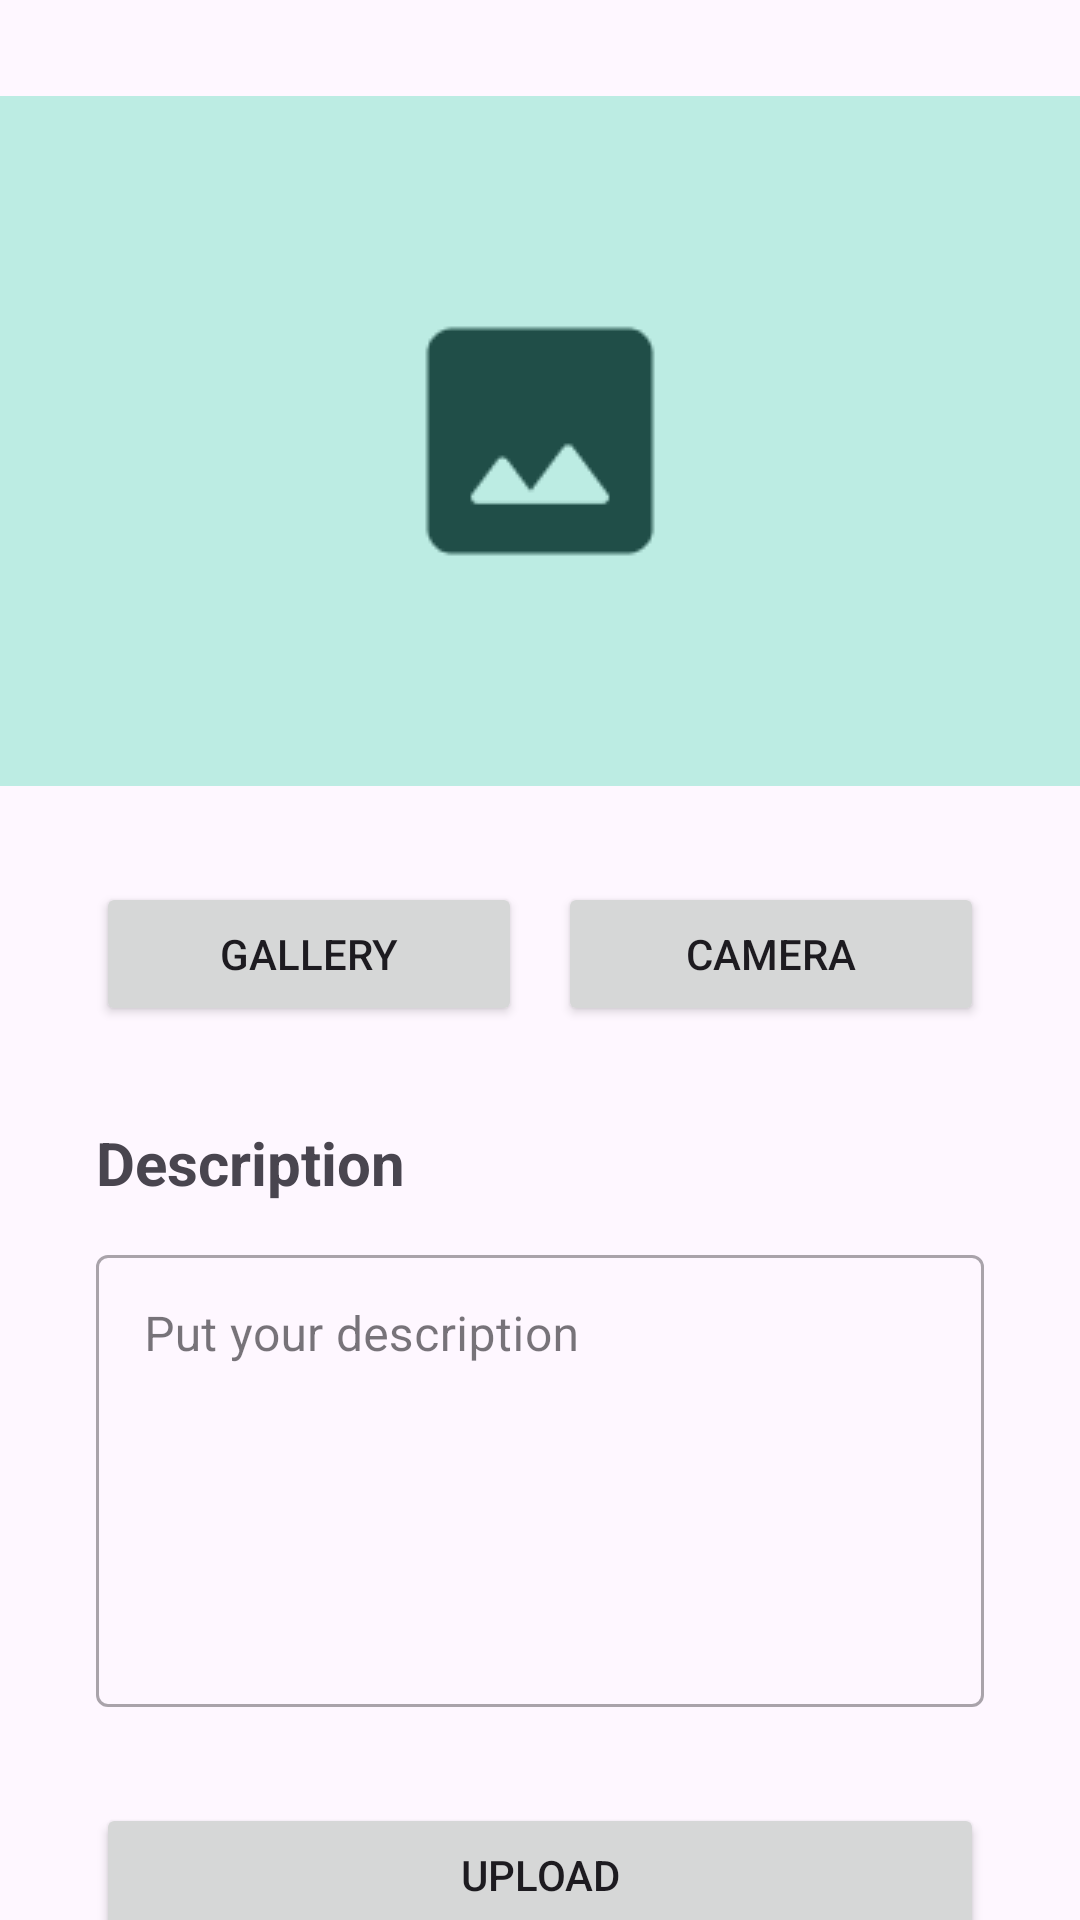

Android layout source for this screen:
<!-- AndroidManifest.xml: application theme Theme.Intermediate -->
<!-- res/layout/activity_upload_story.xml -->
<?xml version="1.0" encoding="utf-8"?>
<androidx.constraintlayout.widget.ConstraintLayout xmlns:android="http://schemas.android.com/apk/res/android"
    xmlns:app="http://schemas.android.com/apk/res-auto"
    xmlns:tools="http://schemas.android.com/tools"
    android:layout_width="match_parent"
    android:layout_height="match_parent"
    tools:context=".addstory.UploadStoryActivity" >

    <com.google.android.material.progressindicator.LinearProgressIndicator
        android:id="@+id/progressIndicator"
        android:layout_width="match_parent"
        android:layout_height="wrap_content"
        android:indeterminate="true"
        android:visibility="gone"
        app:layout_constraintEnd_toEndOf="parent"
        app:layout_constraintStart_toStartOf="parent"
        app:layout_constraintTop_toTopOf="parent" />

    <androidx.core.widget.NestedScrollView
        android:layout_width="match_parent"
        android:layout_height="match_parent"
        android:fillViewport="true"
        app:layout_constraintBottom_toBottomOf="parent"
        app:layout_constraintEnd_toEndOf="parent"
        app:layout_constraintStart_toStartOf="parent" >

        <androidx.constraintlayout.widget.ConstraintLayout
            android:layout_width="match_parent"
            android:layout_height="match_parent">

            <ImageView
                android:id="@+id/iv_upload_photo"
                android:layout_width="wrap_content"
                android:layout_height="wrap_content"
                android:src="@drawable/default_img"
                android:layout_marginTop="32dp"
                android:layout_marginEnd="32dp"
                android:layout_marginStart="32dp"
                app:layout_constraintTop_toTopOf="parent"
                app:layout_constraintStart_toStartOf="parent"
                app:layout_constraintEnd_toEndOf="parent" />

            <Button
                android:id="@+id/gallery_btn"
                android:layout_width="0dp"
                android:layout_height="wrap_content"
                android:layout_marginTop="32dp"
                android:layout_marginStart="32dp"
                android:text="@string/gallery_btn"
                app:layout_constraintEnd_toStartOf="@+id/camera_btn"
                app:layout_constraintStart_toStartOf="parent"
                app:layout_constraintTop_toBottomOf="@+id/iv_upload_photo" />

            <Button
                android:id="@+id/camera_btn"
                android:layout_width="0dp"
                android:layout_height="wrap_content"
                android:layout_marginStart="12dp"
                android:layout_marginEnd="32dp"
                android:text="@string/camera_btn"
                app:layout_constraintEnd_toEndOf="parent"
                app:layout_constraintStart_toEndOf="@+id/gallery_btn"
                app:layout_constraintTop_toTopOf="@+id/gallery_btn" />

            <TextView
                android:id="@+id/heading_description"
                android:layout_width="wrap_content"
                android:layout_height="wrap_content"
                android:layout_marginTop="32dp"
                android:layout_marginStart="32dp"
                android:text="@string/upload_desc"
                android:textSize="20sp"
                android:textStyle="bold"
                app:layout_constraintStart_toStartOf="parent"
                app:layout_constraintTop_toBottomOf="@+id/camera_btn" />


            <com.google.android.material.textfield.TextInputLayout
                android:id="@+id/upload_description"
                style="@style/Widget.MaterialComponents.TextInputLayout.OutlinedBox"
                android:layout_width="match_parent"
                android:layout_height="wrap_content"
                android:layout_marginStart="32dp"
                android:layout_marginEnd="32dp"
                android:layout_marginTop="12dp"
                android:hint="@string/ed_upload_desc"
                app:layout_constraintTop_toBottomOf="@+id/heading_description" >
                <com.google.android.material.textfield.TextInputEditText
                    android:id="@+id/ed_upload_description"
                    android:layout_width="match_parent"
                    android:layout_height="match_parent"
                    android:gravity="top"
                    android:lines="6">
                </com.google.android.material.textfield.TextInputEditText>
            </com.google.android.material.textfield.TextInputLayout>

            <Button
                android:id="@+id/upload_btn"
                android:layout_width="0dp"
                android:layout_height="wrap_content"
                app:layout_constraintTop_toBottomOf="@+id/upload_description"
                app:layout_constraintEnd_toEndOf="parent"
                app:layout_constraintStart_toStartOf="parent"
                app:layout_constraintBottom_toBottomOf="parent"
                android:layout_marginTop="32dp"
                android:layout_marginBottom="32dp"
                android:layout_marginHorizontal="32dp"
                android:text="@string/upload_btn" />
        </androidx.constraintlayout.widget.ConstraintLayout>
    </androidx.core.widget.NestedScrollView>
</androidx.constraintlayout.widget.ConstraintLayout>
<!-- resources referenced by this layout -->
<resources>
  <!-- drawable default_img: png bitmap (drawable, 1622 bytes) -->
  <string name="camera_btn">Camera</string>
  <string name="ed_upload_desc">Put your description</string>
  <string name="gallery_btn">Gallery</string>
  <string name="upload_btn">Upload</string>
  <string name="upload_desc">Description</string>
  <style name="Theme.Intermediate" parent="Base.Theme.Intermediate" />
  <style name="Base.Theme.Intermediate" parent="Theme.Material3.DayNight">
          
          
          <item name="colorPrimary">@color/light_primary</item>
          <item name="colorOnPrimary">@color/white</item>
          <item name="colorSecondary">@color/light_secondary</item>
          <item name="colorOnSecondary">@color/white</item>
          <item name="colorTertiary">@color/light_tertiary</item>
          <item name="colorOnTertiary">@color/white</item>
          <item name="colorError">@color/light_error</item>
          <item name="colorOnError">@color/white</item>
  
          <item name="colorPrimaryContainer">@color/light_primary_container</item>
          <item name="colorOnPrimaryContainer">@color/light_on_primary_container</item>
          <item name="colorSecondaryContainer">@color/light_secondary_container</item>
          <item name="colorOnSecondaryContainer">@color/light_on_secondary_container</item>
          <item name="colorTertiaryContainer">@color/light_tertiary_container</item>
          <item name="colorOnTertiaryContainer">@color/light_on_tertiary_container</item>
          <item name="colorErrorContainer">@color/light_error_container</item>
          <item name="colorOnErrorContainer">@color/light_on_error_container</item>
  
          <item name="iconTint">@color/white</item>
      </style>
  <color name="light_primary">#4d6700</color>
  <color name="white">#FFFFFFFF</color>
  <color name="light_secondary">#5a6147</color>
  <color name="light_tertiary">#39665f</color>
  <color name="light_error">#ba1a1a</color>
  <color name="light_primary_container">#c1f43e</color>
  <color name="light_on_primary_container">#151f00</color>
  <color name="light_secondary_container">#dfe6c5</color>
  <color name="light_on_secondary_container">#181e09</color>
  <color name="light_tertiary_container">#bcece3</color>
  <color name="light_on_tertiary_container">#00201c</color>
  <color name="light_error_container">#ffdad6</color>
  <color name="light_on_error_container">#410002</color>
</resources>
